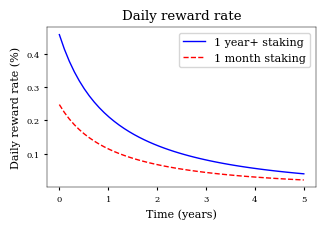

This chart was generated by the following Python code:
#!/usr/bin/env python3

import matplotlib.pyplot as plt
import math
import numpy as np

# Configure matplotlib for publication quality
# http://www.scipy.org/Cookbook/Matplotlib/LaTeX_Examples
# [redacted]
fig_width_pt = 246.0
inches_per_pt = 1.0/72.27               # Convert pt to inches
golden_mean = (math.sqrt(5)-1.0)/2.0         # Aesthetic ratio
fig_width = fig_width_pt * inches_per_pt  # width in inches
fig_height = fig_width * golden_mean       # height in inches
fig_size = [fig_width, fig_height]
params = {
    'backend': 'ps',
    'axes.labelsize': 8,
    'axes.linewidth': 0.35,
    'font.family': 'serif',
    'font.size': 8,
    'legend.fontsize': 8,
    'xtick.labelsize': 6,
    'ytick.labelsize': 6,
    'xtick.major.size': 2,
    'ytick.major.size': 2,
    'text.usetex': False,
    'figure.figsize': fig_size,
    'lines.linewidth': 0.2,
    'lines.markeredgewidth': 0.2,
}
plt.rcParams.update(params)
plt.figure(1)
plt.clf()
a = 0.17
b = 0.21
plt.axes([a, b, 0.96-a, 0.97-b])

my_reward = 1.0
network_reward = (1.0 + 0.5) / 2  # uniform distribution
staked = 0.60
T12 = 365 * 2
I0 = 1.0 / 365  # Initial reward rate
Tavg = T12 / network_reward  # actual halving time


def plot(tmax=5, reward=my_reward, **kw):
    tmax = tmax * 365
    t = np.linspace(0, tmax, 50)
    S = 1.0 + network_reward * I0 * Tavg / np.log(2) * (1.0 - 2 ** (- t / Tavg))
    Smax = 1.0 + network_reward * I0 * Tavg / np.log(2)
    rate = reward * np.log(2) / (staked * S * T12) * (Smax - S)
    plt.plot(t / 365, rate * 100, linewidth=1, **kw)


def label():
    plt.title('Daily reward rate')
    plt.xlabel('Time (years)')
    plt.ylabel('Daily reward rate (%)')


if __name__ == '__main__':
    plot(reward=1.0, color='blue', label='1 year+ staking')
    plot(reward=0.5 * (1 + 1./12), color='red', linestyle='--', label='1 month staking')
    label()
    plt.legend()
    plt.savefig('staking-reward.pdf')
